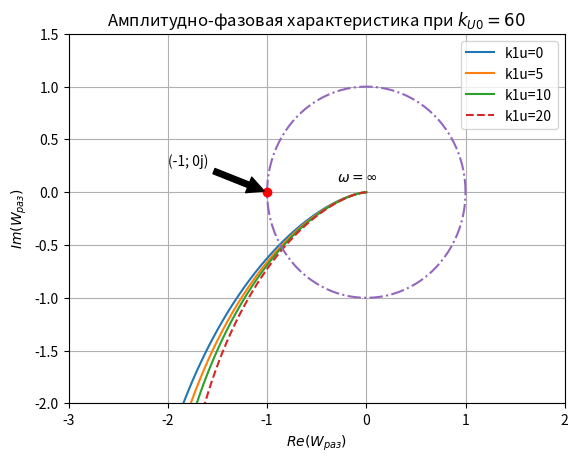

Reproduce this figure in Python.
import numpy as np
from sympy import *
import matplotlib.pyplot as plt
init_printing()

k0u, k1u = symbols('k0u k1u')
Te = 1
Td0 = 14.4
Td = 0.6
xd = 2.5
Tu1 = 0.9
p, w = symbols('p w')

W_sw = 1 / (Te * p + 1)
W_g = 1 / (Td0 * p + 1)
W_s = xd / (Td * p + 1)
W_gvv = W_s / (W_sw * W_g)


pprint(expand(factor(W_gvv)))

W_raz = k0u * W_sw * W_g
W = W_raz / (W_raz + 1)

pprint(W_raz)
pprint(simplify(W).expand(denom=True))

k0u = 60
k1u = 20

W_raz = (k0u * (Tu1*p+1) + k1u*p)/((Tu1*p+1) * (Te*p+1) * (Td0*p+1))
w_1 = solveset(Eq(Abs(W_raz.subs(p, 1j*w)), 1), w, domain=S.Reals)
print(max(w_1))
print('угол при r=1 = ', arg(W_raz.subs(p, 1j*max(w_1))).evalf(4)* 180/ pi.evalf(4))
print('угол запаса = ', arg(W_raz.subs(p, 1j*max(w_1))).evalf(3) * 180 / pi.evalf(3) + 180)
W_raz2 = lambdify(p, W_raz, "numpy")
w = np.linspace(0,1000,1000000)
W_raz_num_real = np.zeros((5, np.size(w)))
W_raz_num_imag = np.zeros((5, np.size(w)))
i = 0
for k1u in range(0, 25, 5):
    W_raz = (k0u * (Tu1*p+1) + k1u*p)/((Tu1*p+1) * (Te*p+1) * (Td0*p+1))
    W_raz2 = lambdify(p, W_raz, "numpy")
    W_raz_num_real[i, :] = np.real(W_raz2(1j * w))
    W_raz_num_imag[i, :] = np.imag(W_raz2(1j * w))
    i += 1

#print(W_raz_num_real[1, :])

#print(solveset(Eq(Abs(W_raz.subs(p, 1j*w)), 1), w, domain=S.Reals))
#print(W_raz.evalf(subs={p: 1j*1e30}))

phi = np.linspace(0, 2*np.pi, 200)
r = 1
x = r*np.cos(phi)
y = r*np.sin(phi)

#for i in range(0, 5):
#    plt.plot(W_raz_num_real[i, :], W_raz_num_imag[i, :])

plt.plot(W_raz_num_real[0, :], W_raz_num_imag[0, :], label='k1u=0')
plt.plot(W_raz_num_real[1, :], W_raz_num_imag[1, :], label='k1u=5')
plt.plot(W_raz_num_real[2, :], W_raz_num_imag[2, :], label='k1u=10')
#plt.plot(W_raz_num_real[3, :], W_raz_num_imag[3, :], label='k1u=15')
plt.plot(W_raz_num_real[4, :], W_raz_num_imag[4, :], '--', label='k1u=20')
plt.plot(x,y, '-.')
plt.plot(-1, 0, 'ro')
plt.annotate('(-1; 0j)', xy=(-1, 0), xytext=(-2, 0.25),
             arrowprops=dict(facecolor='black', shrink=0.05),
             )

plt.annotate(r'$\omega = \infty$', xy=(0, 0), xytext=(-0.3, 0.1)
             #arrowprops=dict(facecolor='black', shrink=0.05),
             )

plt.grid()
plt.title(r'Амплитудно-фазовая характеристика при $k_{U0} = %i$' % k0u)
plt.xlim(-3, 2)
plt.ylim(-2, 1.5)
plt.xlabel(r'$Re(W_{раз})$')
plt.ylabel(r'$Im(W_{раз})$')
plt.legend(loc='upper right')
#plt.axis("equal")
plt.show()
